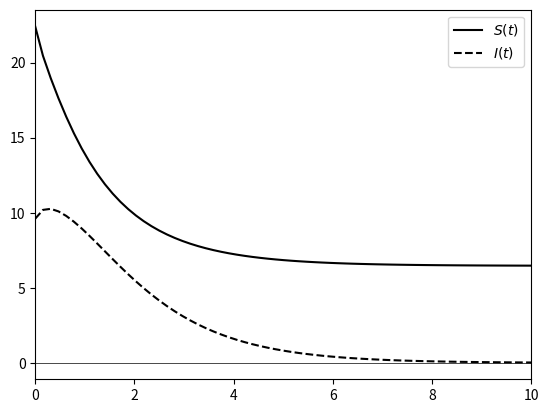

Recreate this plot in Python.
import numpy as np
import numpy.linalg as npl
import matplotlib.pyplot as plt
from mpl_toolkits.mplot3d import Axes3D
from matplotlib import cm

from scipy.sparse import identity, dok_matrix
from scipy.sparse.linalg import spsolve
from scipy.sparse.linalg import factorized


class Epidemic:
    
    def __init__(self, beta, gamma, mu_s, mu_i, T, s0, i0, x_0=0, x_M=1, t_0=0, g_0=0, g_M=0):

        self.beta = beta # interaction constant between infected and susceptible
        self.gamma = gamma # Rate of infected population healing

        self.mu_s = mu_s # Diffusion constant for susceptible population
        self.mu_i = mu_i # Diffusion constant for infected population
        self.k_i = mu_i / mu_s # mu_s * k_i = mu_i

        self.s0 = s0 # Initial distribution of susceptible population as a function of x
        self.i0 = i0 # Initial distribution of infected population as a function of x

        # Domain
        self.x_0 = x_0
        self.x_M = x_M
        self.t_0 = t_0
        self.T = T

        ## Dirichlet boundary conditions
        # Neumann boundary conditions
        self.g_0 = g_0
        self.g_M = g_M
      
        # Reaction terms
        self.f_s = lambda i, s: -self.beta * i * s
        self.f_i = lambda i, s: self.beta * i * s - self.gamma * i


    def solver(self, M, N):

        #Initializing the grid and stepsizes
        self.M = M
        self.x = np.linspace(self.x_0, self.x_M, M+1)
        self.h = (self.x_M - self.x_0) / M
        self.N = N
        self.t = np.linspace(self.t_0, self.T, N+1)
        self.k = (self.T - self.t_0) / N
        
        self.r_i = self.mu_i * self.k / self.h**2
        self.r_s = self.mu_s * self.k / self.h**2

        #initializing the vectors for i^n,s^n and i^*,s^*
        self.I_n = self.i0(self.x)
        self.I_s = np.zeros((M+1), dtype = float)
        self.S_n = self.s0(self.x)
        self.S_s = np.zeros((M+1), dtype = float)

        #Initializing the matrix for the numerical solution on the grid
        self.I_grid = np.zeros((N+1,M+1), dtype = float)
        self.I_grid[0,] += self.I_n
        self.S_grid = np.zeros((N+1,M+1), dtype = float)
        self.S_grid[0,] += self.S_n



        #Construction of the system to find U^*
        A_i = np.zeros((M+1, M+1), dtype = float)
        A_i += np.diag(np.full(M, -self.r_i*0.5), -1)
        A_i += np.diag(np.full(M, -self.r_i*0.5), 1)
        A_i += np.diag(np.full(M+1, 1 + self.r_i))

        B_i = np.zeros((M+1, M+1), dtype = float)
        B_i += np.diag(np.full(M, self.r_i*0.5), -1)
        B_i += np.diag(np.full(M, self.r_i*0.5), 1)
        B_i += np.diag(np.full(M+1, 1 - self.r_i))

        
        A_s = np.zeros((M+1, M+1), dtype = float)
        A_s += np.diag(np.full(M, -self.r_s*0.5), -1)
        A_s += np.diag(np.full(M, -self.r_s*0.5), 1)
        A_s += np.diag(np.full(M+1, 1 + self.r_s))

        B_s = np.zeros((M+1, M+1), dtype = float)
        B_s += np.diag(np.full(M, self.r_s*0.5), -1)
        B_s += np.diag(np.full(M, self.r_s*0.5), 1)
        B_s += np.diag(np.full(M+1, 1 - self.r_s))


        #First order Neumann boundary conditions for U^*
        A_i[0,0]=-1
        A_i[0,1]=1
        A_i[M,M-1]=-1
        A_i[M,M]=1

        A_s[0,0]=-1
        A_s[0,1]=1
        A_s[M,M-1]=-1
        A_s[M,M]=1

        for t in range(1,N+1):

            b_i = B_i @ self.I_n + self.k*self.f_i(self.I_n, self.S_n)
            b_s = B_s @ self.S_n + self.k*self.f_s(self.I_n, self.S_n)

            b_i[0] = self.g_0
            b_i[M] = self.g_M

            b_s[0] = self.g_0
            b_s[M] = self.g_M

            #self.U_s = npl.solve(A,b)
            self.I_s = npl.solve(A_i, b_i)
            self.S_s = npl.solve(A_s, b_s)

            #Computing U^(n+1)
            #self.U_n = self.U_s + (self.k/2)*(self.f(self.U_s)-self.f(self.U_n))
            self.I_n = self.I_s + (self.k/2) * (self.f_i(self.I_s, self.S_s) - self.f_i(self.I_n, self.S_n))
            self.S_n = self.S_s + (self.k/2) * (self.f_s(self.I_s, self.S_s) - self.f_s(self.I_n, self.S_n))

            #self.U_grid[t,] += self.U_n
            self.I_grid[t,] += self.I_n
            self.S_grid[t,] += self.S_n


        
    def plot2D(self, title_i="Infected", title_s="Susceptible", x_skip=1, t_skip=1):
        #def plot2D(X, Y, Z, title=""):
        # Stolen from project in TMA4215 Numerisk Matematikk and modified

        
        x = np.linspace(self.x_0, self.x_M, self.M+1, dtype=float)[::x_skip]
        t = np.linspace(self.t_0, self.T, self.N+1, dtype=float)[::t_skip]
        X, Y = np.meshgrid(x,t)

        Z = self.I_grid[::t_skip,::x_skip]

        # Define a new figure with given size and dpi
        fig = plt.figure(figsize=(8, 6), dpi=100)
        ax = fig.gca(projection='3d')
        surf = ax.plot_surface(X, Y, Z,
                            rstride=1, cstride=1, # Sampling rates for the x and y input data
                            cmap=cm.viridis)      # Use the new fancy colormap viridis
        # Set initial view angle
        ax.view_init(30, 225)
        # Set labels and show figure
        ax.set_xlabel('$x$')
        ax.set_ylabel('$t$')
        ax.set_title(title_i)


        Z = self.S_grid[::t_skip,::x_skip]

        # Define a new figure with given size and dpi
        fig = plt.figure(figsize=(8, 6), dpi=100)
        ax = fig.gca(projection='3d')
        surf = ax.plot_surface(X, Y, Z,
                            rstride=1, cstride=1, # Sampling rates for the x and y input data
                            cmap=cm.viridis)      # Use the new fancy colormap viridis
        # Set initial view angle
        ax.view_init(30, 225)
        # Set labels and show figure
        ax.set_xlabel('$x$')
        ax.set_ylabel('$t$')
        ax.set_title(title_s)

        plt.show()

    def curve(self, show_removed=False):

        t = np.linspace(self.t_0, self.T, self.N+1, dtype=float)
        S = np.sum(self.S_grid, axis=1)
        I = np.sum(self.I_grid, axis=1)
        if show_removed:
            N = S[0] + I[0]
            R = N - S - I

        plt.plot(t, S, 'k-', label='$S(t)$')
        plt.plot(t, I, 'k--', label='$I(t)$')
        if show_removed:
            plt.plot(t, R, color='black', linestyle='dotted', label='$R(t)$')
        plt.axhline(y=0, linewidth=0.5, color='black')
        plt.legend()
        plt.xlim(self.t_0, self.T)
        plt.show()


    def isolated_development(self, s0, i0, T, N):

        def rk4(f, u0, T, N):

            h = T / N
            
            u = np.copy(u0)
            us = np.empty((N+2, *u0.shape), dtype=float)
            us[0] = u0

            t = 0
            i = 0

            while t < T:

                k1 = f(u)
                k2 = f(u + 0.5*h*k1)
                k3 = f(u + 0.5*h*k2)
                k4 = f(u + h*k3)

                u += 1/6 * h * (k1 + 2*k2 + 2*k3 + k4)
                t += h
                i += 1

                us[i] = u
            
            return us
                

        f_iso = lambda u: np.array([-self.beta * u[1] * u[0], # Reaction term in pde
                                    self.beta * u[1] * u[0] - self.gamma * u[1]], dtype=float)
        
        u0_iso = np.array([s0, i0], dtype=float)
        u = rk4(f_iso, u0_iso, T, N)
        s = u[:,0]
        i = u[:,1]
        r = s0 + i0 - s - i
        t = np.linspace(0, T, u.shape[0])
        n = s + i + r
        plt.plot(t, s, label='Susceptible')
        plt.plot(t, i, label='Infected')
        plt.plot(t, r, label='Recovered')
        plt.plot(t, n, label='Population')
        plt.axhline(y=0, color='black', linewidth=0.4)
        plt.legend()
        plt.show()


if __name__ == '__main__':

    i0 = lambda x: np.sin(np.pi*x)**2 * 0.3
    s0 = lambda x: np.sin(np.pi*x)**2 * 0.7
    beta = 3
    gamma = 1
    mu = 0.1
    T = 10

    plague = Epidemic(beta=beta, gamma=gamma, mu_s=mu, mu_i=mu, T=T,
                        s0=s0, i0=i0)


    M = 64
    N = 64
    plague.solver(M, N)
    #plague.plot2D()
    plague.curve()

